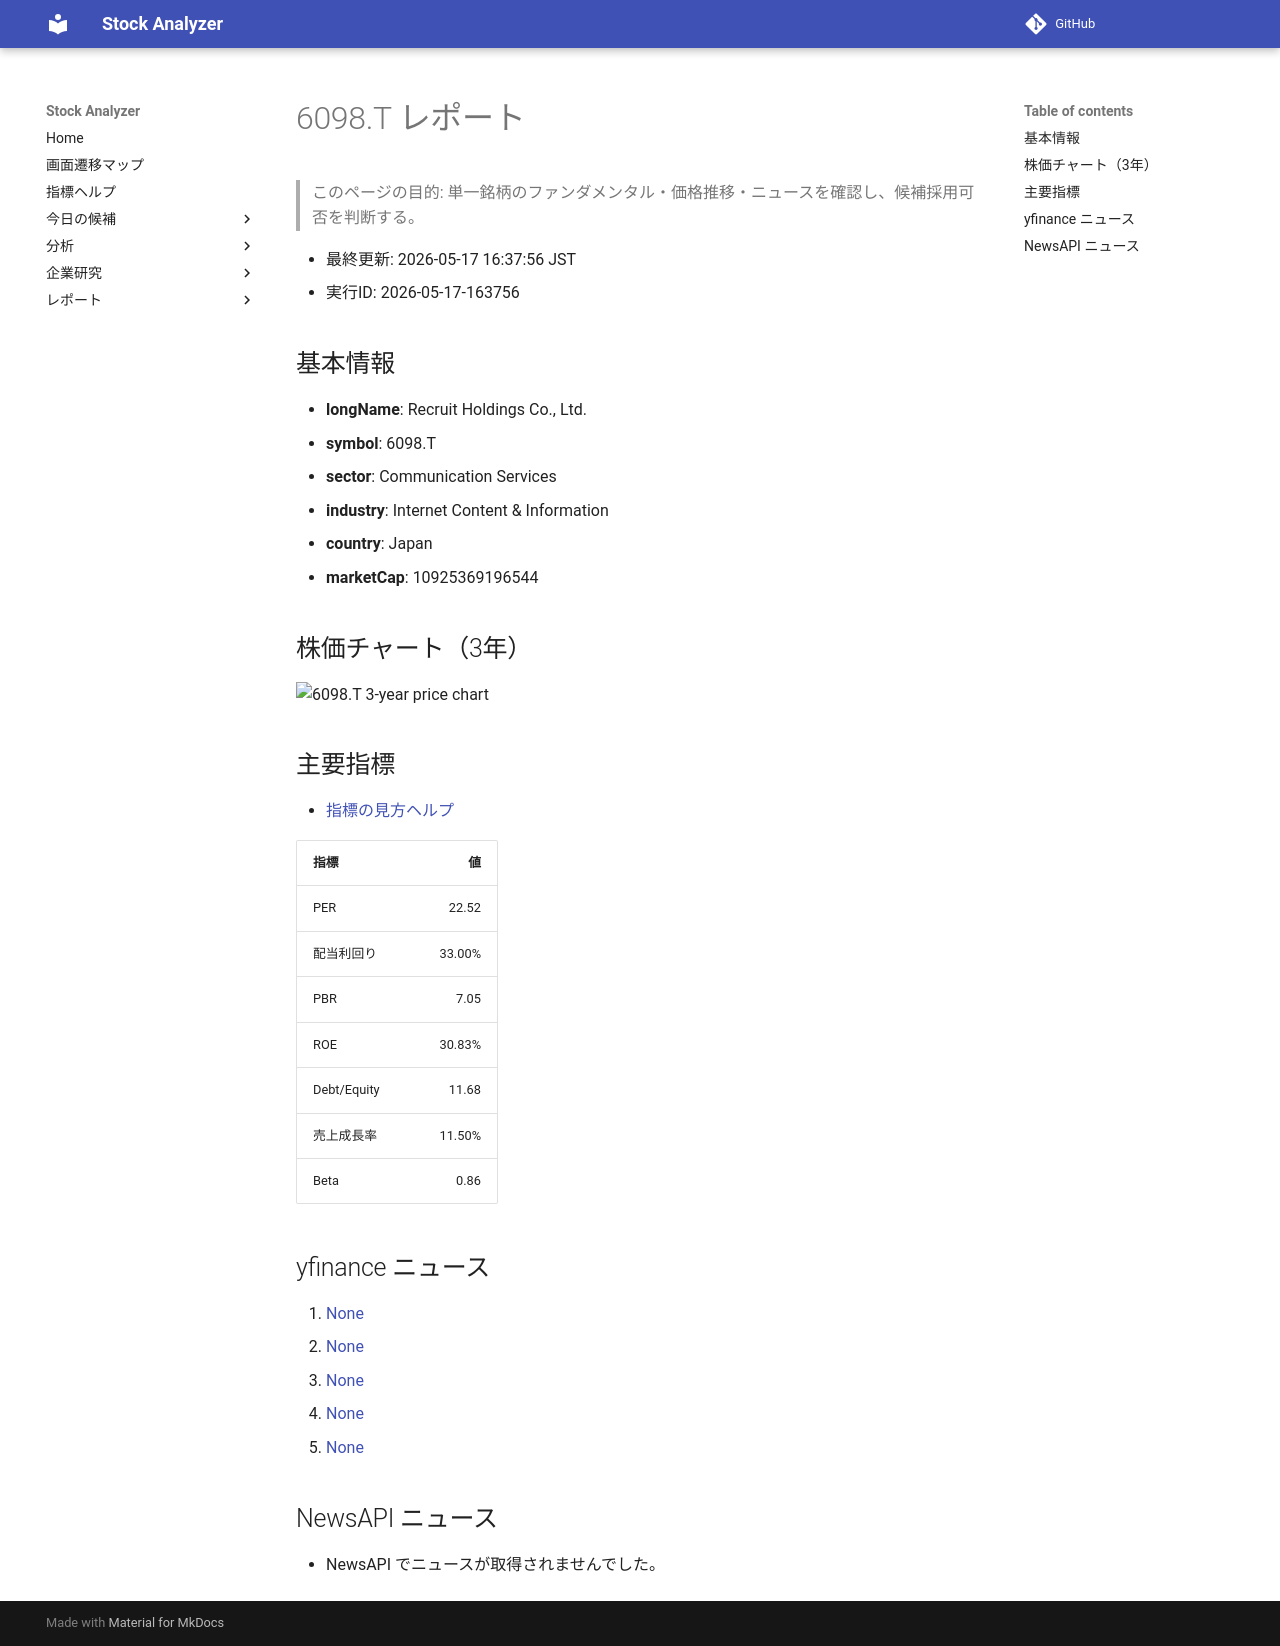

repository: Yumi-note/Making-APP · page: stocks/2026-05-17/163756/6098_T/index.html · generator: mkdocs

# 6098.T レポート

> このページの目的: 単一銘柄のファンダメンタル・価格推移・ニュースを確認し、候補採用可否を判断する。

- 最終更新: 2026-05-17 16:37:56 JST
- 実行ID: 2026-05-17-163756

## 基本情報

- **longName**: Recruit Holdings Co., Ltd.
- **symbol**: 6098.T
- **sector**: Communication Services
- **industry**: Internet Content & Information
- **country**: Japan
- **marketCap**: 10925369196544

## 株価チャート（3年）

![6098.T 3-year price chart](6098_T_3y.png)

## 主要指標

- [指標の見方ヘルプ](../../../../indicators.md)

| 指標 | 値 |
|---|---:|
| PER | 22.52 |
| 配当利回り | 33.00% |
| PBR | 7.05 |
| ROE | 30.83% |
| Debt/Equity | 11.68 |
| 売上成長率 | 11.50% |
| Beta | 0.86 |

## yfinance ニュース

1. [None](None)
2. [None](None)
3. [None](None)
4. [None](None)
5. [None](None)

## NewsAPI ニュース

- NewsAPI でニュースが取得されませんでした。
